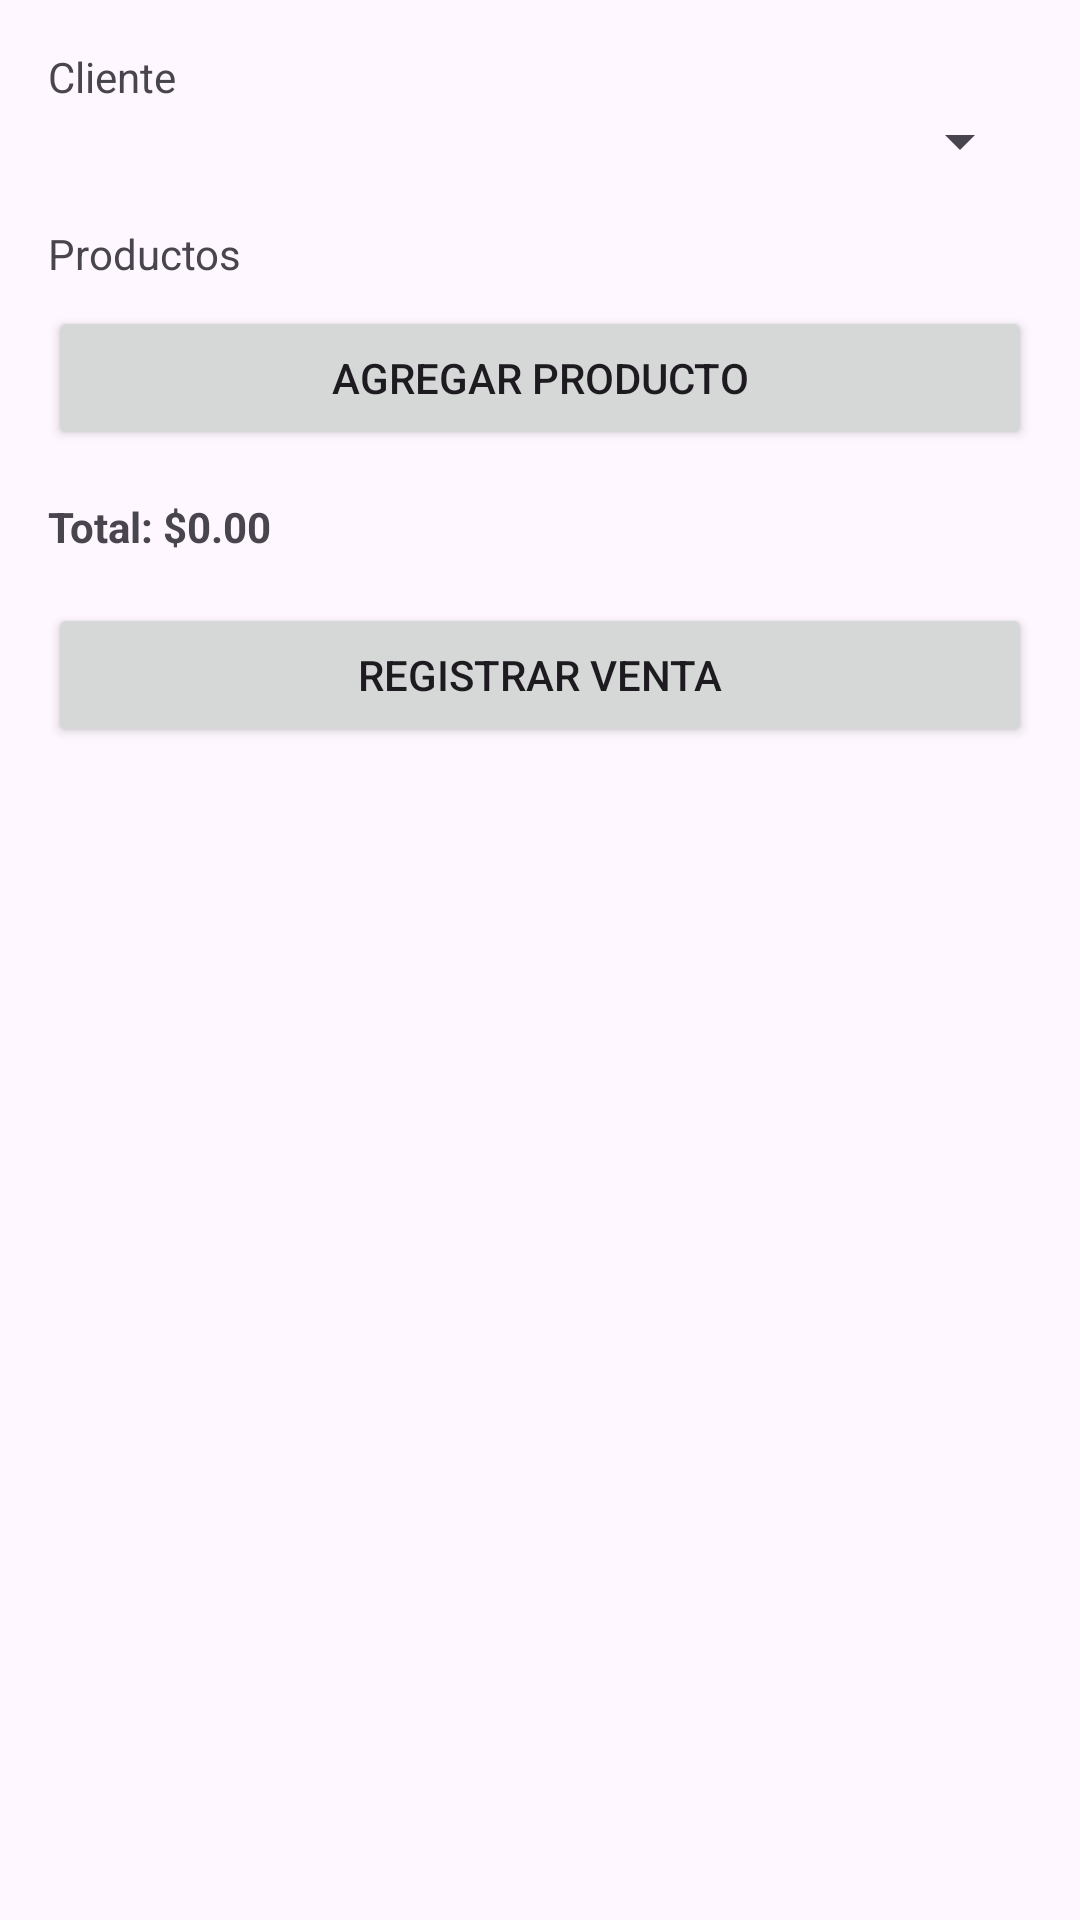

Produce the Android XML layout that renders to this screen, including the resource entries it uses.
<!-- AndroidManifest.xml: application theme Theme.VentaExpressRepuestosAutomotrices -->
<!-- res/layout/activity_upload_sale.xml -->
<?xml version="1.0" encoding="utf-8"?>
<ScrollView xmlns:android="http://schemas.android.com/apk/res/android"
    android:id="@+id/main"
    android:layout_width="match_parent"
    android:layout_height="match_parent">

    <LinearLayout
        android:padding="16dp"
        android:orientation="vertical"
        android:layout_width="match_parent"
        android:layout_height="wrap_content">

        <TextView
            android:layout_width="wrap_content"
            android:layout_height="wrap_content"
            android:text="Cliente"/>
        <Spinner
            android:id="@+id/spinnerCustomer"
            android:layout_width="match_parent"
            android:layout_height="wrap_content"/>

        <TextView
            android:layout_marginTop="16dp"
            android:layout_width="wrap_content"
            android:layout_height="wrap_content"
            android:text="Productos"/>

        <LinearLayout
            android:id="@+id/containerItems"
            android:orientation="vertical"
            android:layout_width="match_parent"
            android:layout_height="wrap_content"/>

        <Button
            android:id="@+id/btnAddItem"
            android:layout_width="match_parent"
            android:layout_height="wrap_content"
            android:layout_marginTop="8dp"
            android:text="Agregar producto"/>

        <TextView
            android:id="@+id/textTotal"
            android:layout_marginTop="16dp"
            android:textStyle="bold"
            android:text="Total: $0.00"
            android:layout_width="wrap_content"
            android:layout_height="wrap_content"/>

        <Button
            android:id="@+id/btnSubmitSale"
            android:layout_marginTop="16dp"
            android:layout_width="match_parent"
            android:layout_height="wrap_content"
            android:text="Registrar venta"/>
    </LinearLayout>
</ScrollView>
<!-- resources referenced by this layout -->
<resources>
  <style name="Theme.VentaExpressRepuestosAutomotrices" parent="Base.Theme.VentaExpressRepuestosAutomotrices" />
  <style name="Base.Theme.VentaExpressRepuestosAutomotrices" parent="Theme.Material3.DayNight.NoActionBar">
          
          
      </style>
</resources>
